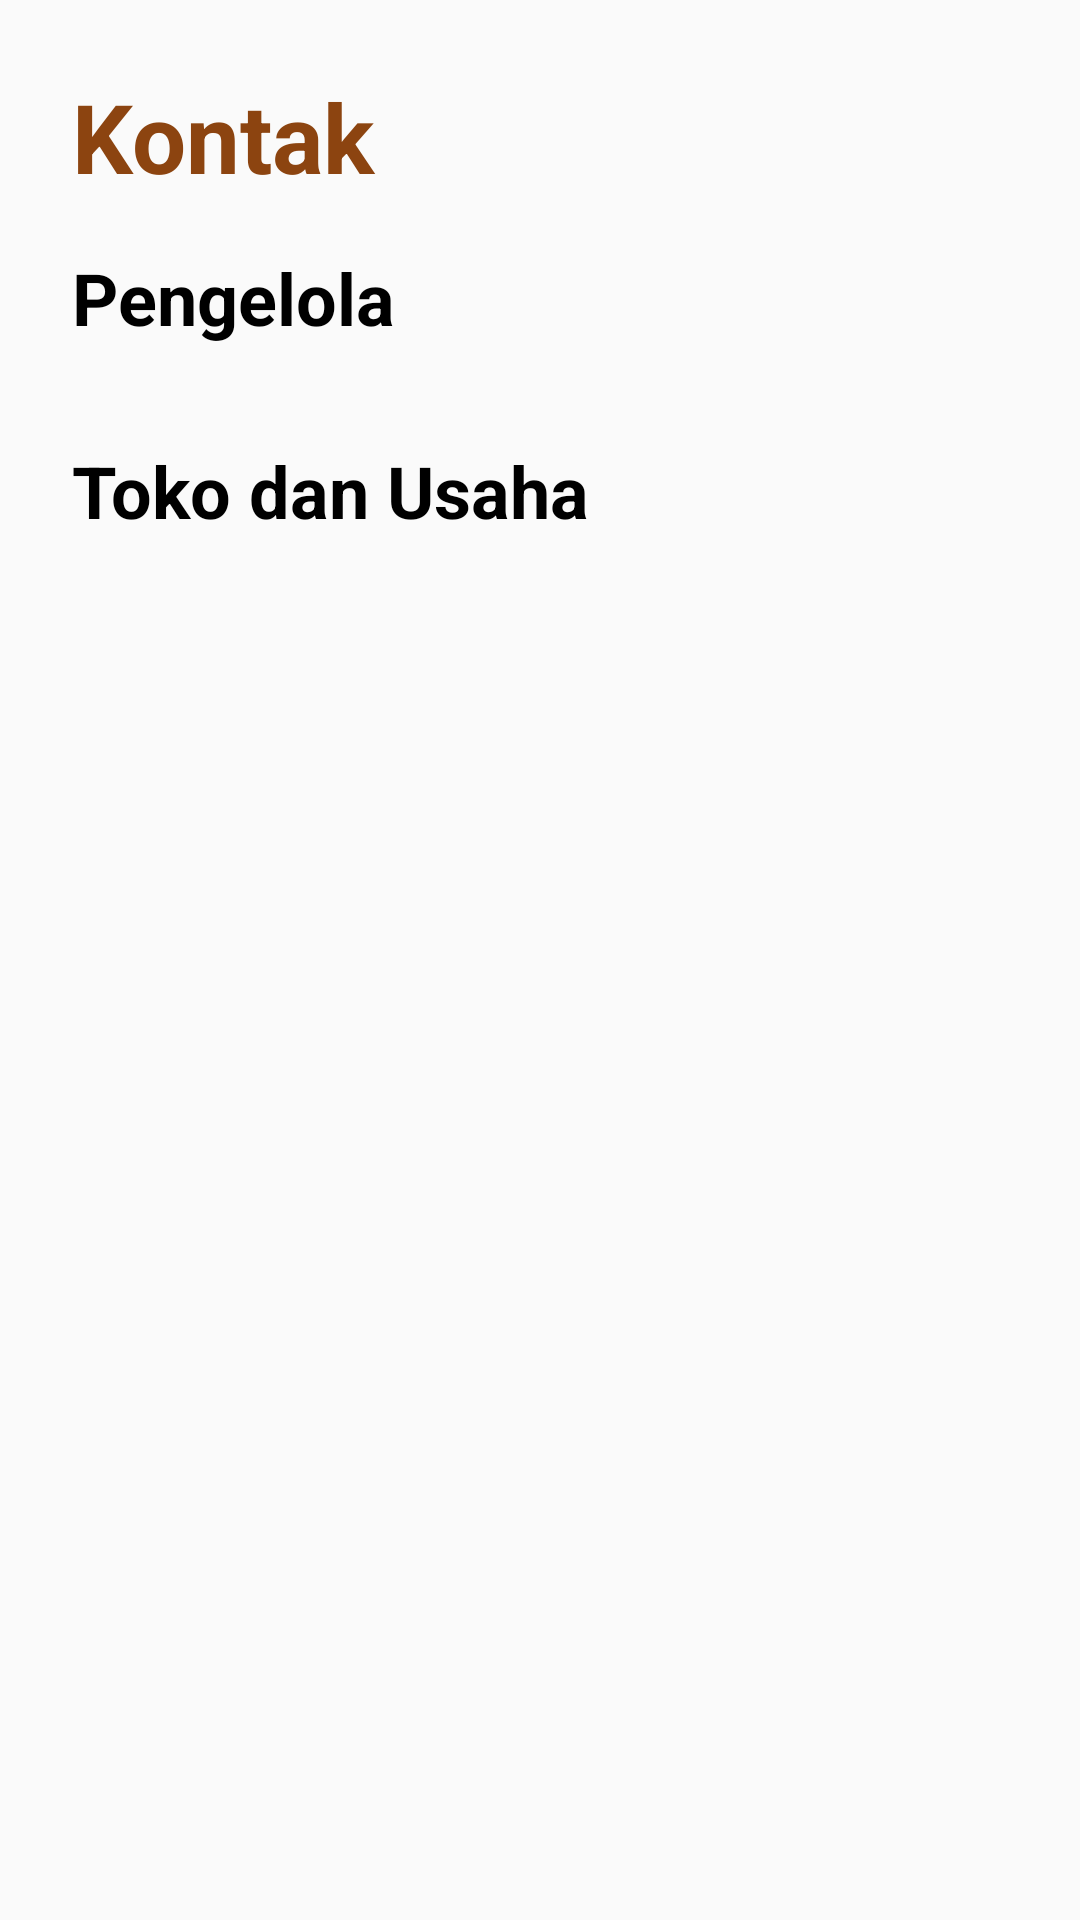

Produce the Android XML layout that renders to this screen, including the resource entries it uses.
<!-- AndroidManifest.xml: application theme AppTheme -->
<!-- res/layout/fragment_kontak.xml -->
<?xml version="1.0" encoding="utf-8"?>
<FrameLayout xmlns:android="http://schemas.android.com/apk/res/android"
    xmlns:tools="http://schemas.android.com/tools"
    android:layout_width="match_parent"
    android:layout_height="match_parent"
    xmlns:app="http://schemas.android.com/apk/res-auto"
    tools:context=".KontakFragment">

    <androidx.core.widget.NestedScrollView
        android:layout_width="match_parent"
        android:layout_height="match_parent">

        <androidx.constraintlayout.widget.ConstraintLayout
            android:layout_width="match_parent"
            android:layout_height="match_parent">

            <TextView
                android:id="@+id/text_title_kontak"
                android:layout_width="match_parent"
                android:layout_height="wrap_content"
                android:layout_marginTop="24dp"
                android:text="Kontak"
                android:textColor="@color/red"
                android:textSize="32sp"
                android:textStyle="bold"
                android:paddingLeft="24dp"
                android:paddingRight="24dp"
                app:layout_constraintTop_toTopOf="parent"/>

            <TextView
                android:id="@+id/text_title_pengelola"
                android:layout_width="match_parent"
                android:layout_height="wrap_content"
                android:layout_marginTop="16dp"
                android:text="Pengelola"
                android:textColor="@color/black"
                android:textSize="24sp"
                android:paddingLeft="24dp"
                android:paddingRight="24dp"
                android:textStyle="bold"
                app:layout_constraintTop_toBottomOf="@id/text_title_kontak"/>

            <androidx.recyclerview.widget.RecyclerView
                android:id="@+id/recycler_pengelola"
                android:layout_width="match_parent"
                android:layout_height="wrap_content"
                app:layout_constraintTop_toBottomOf="@id/text_title_pengelola"
                android:layout_marginTop="16dp">
            </androidx.recyclerview.widget.RecyclerView>

            <TextView
                android:id="@+id/text_title_toko"
                android:layout_width="match_parent"
                android:paddingLeft="24dp"
                android:paddingRight="24dp"
                android:layout_height="wrap_content"
                android:layout_marginTop="16dp"
                android:text="Toko dan Usaha"
                android:textColor="@color/black"
                android:textSize="24sp"
                android:textStyle="bold"
                app:layout_constraintTop_toBottomOf="@id/recycler_pengelola"/>

            <androidx.recyclerview.widget.RecyclerView
                android:id="@+id/recycler_toko"
                android:layout_width="match_parent"
                android:layout_height="wrap_content"
                app:layout_constraintTop_toBottomOf="@id/text_title_toko"
                android:layout_marginTop="16dp">
            </androidx.recyclerview.widget.RecyclerView>

        </androidx.constraintlayout.widget.ConstraintLayout>

    </androidx.core.widget.NestedScrollView>

</FrameLayout>
<!-- resources referenced by this layout -->
<resources>
  <color name="black">#000000</color>
  <color name="red">#8C4410</color>
  <style name="AppTheme" parent="Theme.AppCompat.Light.DarkActionBar">
          
          <item name="colorPrimary">@color/colorPrimary</item>
          <item name="colorPrimaryDark">@color/red</item>
          <item name="colorAccent">@color/colorAccent</item>
      </style>
  <color name="colorPrimary">#008577</color>
  <color name="colorAccent">#D81B60</color>
</resources>
